The GitHub repository AnantawidyaPrayoga/Oil-Palm contains a labelled image folder "Dataset Kelapa Sawit" with 6 categories: empty bunch, overripe, ripe, rotten, underripe, unripe. Examples follow, each with its label.

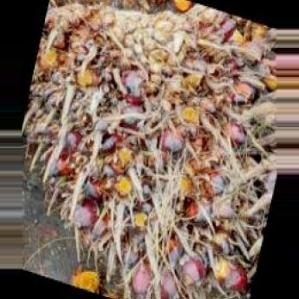
Label: ripe

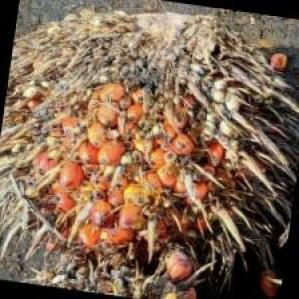
Label: overripe

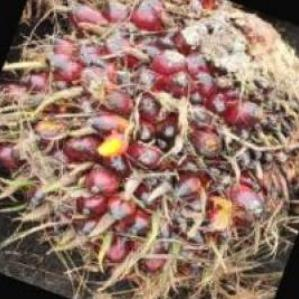
Label: underripe

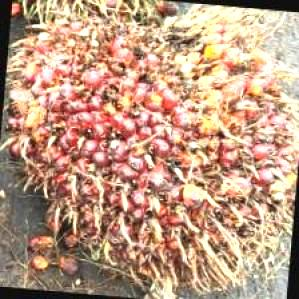
Label: ripe

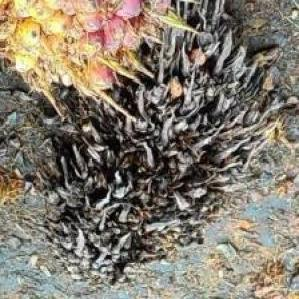
Label: empty bunch

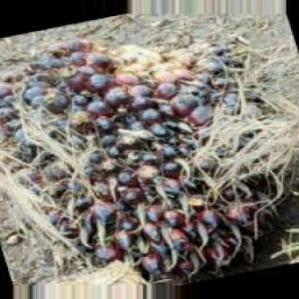
Label: unripe
